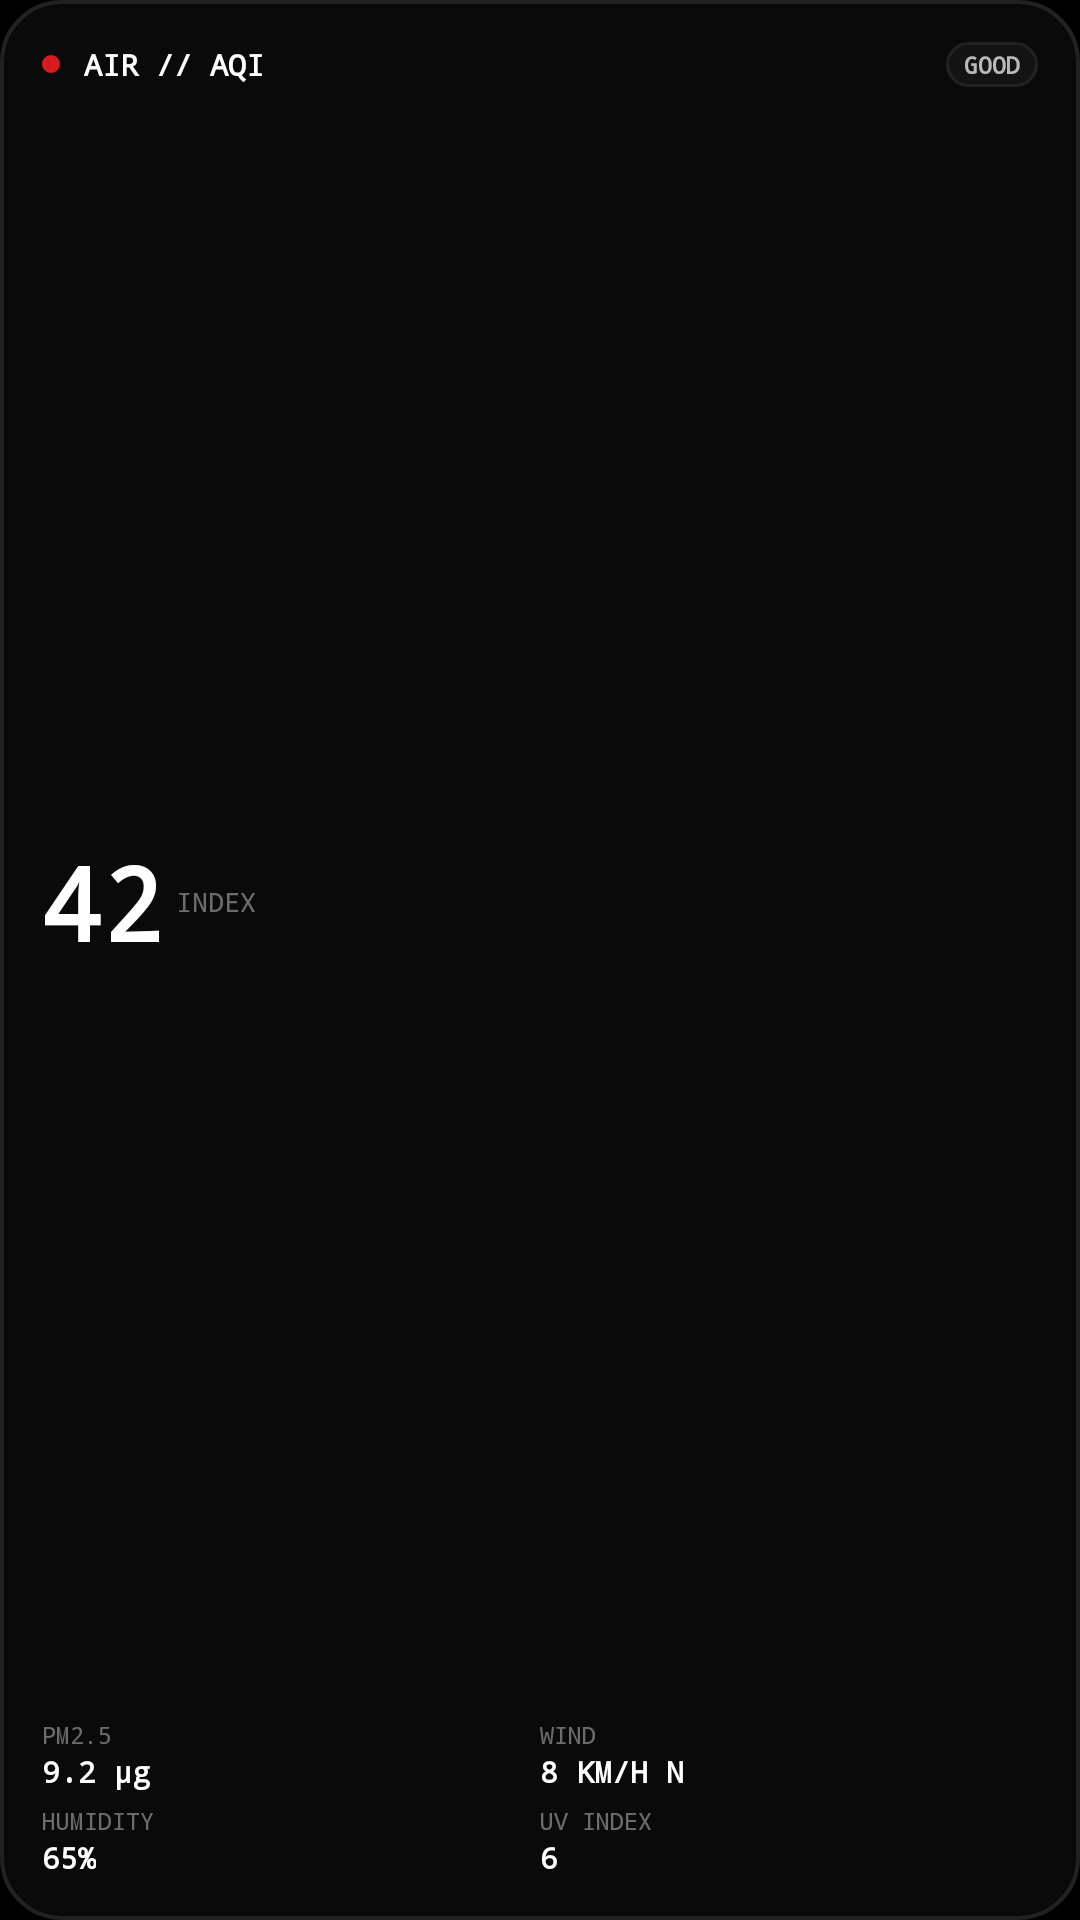

Produce the Android XML layout that renders to this screen, including the resource entries it uses.
<!-- AndroidManifest.xml: application theme Theme.DotWeather -->
<!-- res/layout/widget_air_quality.xml -->
<?xml version="1.0" encoding="utf-8"?>
<LinearLayout xmlns:android="http://schemas.android.com/apk/res/android"
    android:id="@+id/widget_aqi_root"
    android:layout_width="match_parent"
    android:layout_height="match_parent"
    android:background="@drawable/widget_card_bg"
    android:orientation="vertical"
    android:padding="14dp">

    
    <LinearLayout
        android:layout_width="match_parent"
        android:layout_height="wrap_content"
        android:gravity="center_vertical"
        android:orientation="horizontal">

        <ImageView
            android:layout_width="6dp"
            android:layout_height="6dp"
            android:contentDescription="Nothing Red Accent"
            android:src="@drawable/widget_red_dot" />

        <TextView
            android:id="@+id/widget_aqi_title"
            android:layout_width="0dp"
            android:layout_height="wrap_content"
            android:layout_marginStart="8dp"
            android:layout_weight="1"
            android:text="AIR // AQI"
            android:textColor="#FFFFFF"
            android:textSize="10sp"
            android:textStyle="bold"
            android:typeface="monospace" />

        <TextView
            android:id="@+id/widget_aqi_badge"
            android:layout_width="wrap_content"
            android:layout_height="wrap_content"
            android:background="@drawable/widget_pill_badge"
            android:paddingStart="6dp"
            android:paddingTop="2dp"
            android:paddingEnd="6dp"
            android:paddingBottom="2dp"
            android:text="GOOD"
            android:textColor="#B3FFFFFF"
            android:textSize="8sp"
            android:textStyle="bold"
            android:typeface="monospace" />
    </LinearLayout>

    <LinearLayout
        android:layout_width="match_parent"
        android:layout_height="0dp"
        android:layout_weight="1"
        android:orientation="horizontal" />

    
    <LinearLayout
        android:layout_width="match_parent"
        android:layout_height="wrap_content"
        android:gravity="center_vertical"
        android:orientation="horizontal">

        <TextView
            android:id="@+id/widget_aqi_val"
            android:layout_width="wrap_content"
            android:layout_height="wrap_content"
            android:text="42"
            android:textColor="#FFFFFF"
            android:textSize="34sp"
            android:textStyle="bold"
            android:typeface="monospace" />

        <TextView
            android:layout_width="0dp"
            android:layout_height="wrap_content"
            android:layout_marginStart="4dp"
            android:layout_weight="1"
            android:text="INDEX"
            android:textColor="#66FFFFFF"
            android:textSize="9sp"
            android:typeface="monospace" />

        <ImageView
            android:id="@+id/widget_aqi_meter"
            android:layout_width="38dp"
            android:layout_height="38dp"
            android:contentDescription="Dot-Matrix AQI Gauge"
            android:scaleType="fitCenter" />
    </LinearLayout>

    <LinearLayout
        android:layout_width="match_parent"
        android:layout_height="0dp"
        android:layout_weight="1"
        android:orientation="horizontal" />

    
    <LinearLayout
        android:layout_width="match_parent"
        android:layout_height="wrap_content"
        android:orientation="vertical">

        <LinearLayout
            android:layout_width="match_parent"
            android:layout_height="wrap_content"
            android:orientation="horizontal">

            <LinearLayout
                android:layout_width="0dp"
                android:layout_height="wrap_content"
                android:layout_weight="1"
                android:orientation="vertical">

                <TextView
                    android:layout_width="wrap_content"
                    android:layout_height="wrap_content"
                    android:text="PM2.5"
                    android:textColor="#66FFFFFF"
                    android:textSize="8sp"
                    android:typeface="monospace" />

                <TextView
                    android:id="@+id/widget_aqi_pm25"
                    android:layout_width="wrap_content"
                    android:layout_height="wrap_content"
                    android:text="9.2 µg"
                    android:textColor="#FFFFFF"
                    android:textSize="10sp"
                    android:textStyle="bold"
                    android:typeface="monospace" />
            </LinearLayout>

            <LinearLayout
                android:layout_width="0dp"
                android:layout_height="wrap_content"
                android:layout_weight="1"
                android:orientation="vertical">

                <TextView
                    android:layout_width="wrap_content"
                    android:layout_height="wrap_content"
                    android:text="WIND"
                    android:textColor="#66FFFFFF"
                    android:textSize="8sp"
                    android:typeface="monospace" />

                <TextView
                    android:id="@+id/widget_aqi_wind"
                    android:layout_width="wrap_content"
                    android:layout_height="wrap_content"
                    android:text="8 KM/H N"
                    android:textColor="#FFFFFF"
                    android:textSize="10sp"
                    android:textStyle="bold"
                    android:typeface="monospace" />
            </LinearLayout>
        </LinearLayout>

        <LinearLayout
            android:layout_width="match_parent"
            android:layout_height="4dp"
            android:orientation="horizontal" />

        <LinearLayout
            android:layout_width="match_parent"
            android:layout_height="wrap_content"
            android:orientation="horizontal">

            <LinearLayout
                android:layout_width="0dp"
                android:layout_height="wrap_content"
                android:layout_weight="1"
                android:orientation="vertical">

                <TextView
                    android:layout_width="wrap_content"
                    android:layout_height="wrap_content"
                    android:text="HUMIDITY"
                    android:textColor="#66FFFFFF"
                    android:textSize="8sp"
                    android:typeface="monospace" />

                <TextView
                    android:id="@+id/widget_aqi_humidity"
                    android:layout_width="wrap_content"
                    android:layout_height="wrap_content"
                    android:text="65%"
                    android:textColor="#FFFFFF"
                    android:textSize="10sp"
                    android:textStyle="bold"
                    android:typeface="monospace" />
            </LinearLayout>

            <LinearLayout
                android:layout_width="0dp"
                android:layout_height="wrap_content"
                android:layout_weight="1"
                android:orientation="vertical">

                <TextView
                    android:layout_width="wrap_content"
                    android:layout_height="wrap_content"
                    android:text="UV INDEX"
                    android:textColor="#66FFFFFF"
                    android:textSize="8sp"
                    android:typeface="monospace" />

                <TextView
                    android:id="@+id/widget_aqi_uv"
                    android:layout_width="wrap_content"
                    android:layout_height="wrap_content"
                    android:text="6"
                    android:textColor="#FFFFFF"
                    android:textSize="10sp"
                    android:textStyle="bold"
                    android:typeface="monospace" />
            </LinearLayout>
        </LinearLayout>
    </LinearLayout>

</LinearLayout>
<!-- resources referenced by this layout -->
<resources>
  <!-- drawable widget_card_bg (drawable) -->
  <?xml version="1.0" encoding="utf-8"?>
  <shape xmlns:android="http://schemas.android.com/apk/res/android"
      android:shape="rectangle">
      <solid android:color="#0A0A0A" />
      <corners android:radius="20dp" />
      <stroke
          android:width="1.2dp"
          android:color="#222222" />
  </shape>
  <!-- drawable widget_pill_badge (drawable) -->
  <?xml version="1.0" encoding="utf-8"?>
  <shape xmlns:android="http://schemas.android.com/apk/res/android"
      android:shape="rectangle">
      <solid android:color="#141414" />
      <corners android:radius="999dp" />
      <stroke
          android:width="1dp"
          android:color="#222222" />
  </shape>
  <!-- drawable widget_red_dot (drawable) -->
  <?xml version="1.0" encoding="utf-8"?>
  <shape xmlns:android="http://schemas.android.com/apk/res/android"
      android:shape="oval">
      <solid android:color="#D71920" />
      <size
          android:width="6dp"
          android:height="6dp" />
  </shape>
  <style name="Theme.DotWeather" parent="android:Theme.Material.NoActionBar">
          <item name="android:windowBackground">@color/black</item>
          <item name="android:statusBarColor">@color/black</item>
          <item name="android:navigationBarColor">@color/black</item>
          <item name="android:windowLightStatusBar">false</item>
      </style>
  <color name="black">#000000</color>
</resources>
